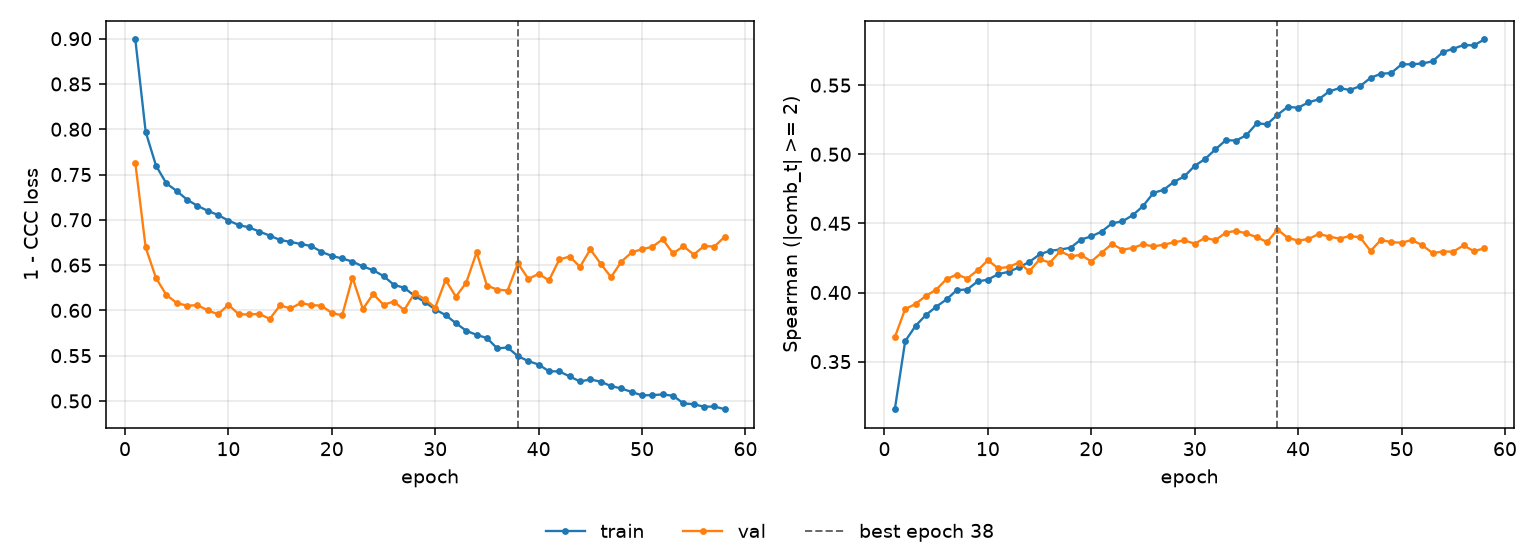

Data behind this chart, as committed beside it:
epoch, tr_loss, vl_loss, tr_sp, vl_sp, is_best
1, 0.8991, 0.7628, 0.3156, 0.3676, False
2, 0.7971, 0.6695, 0.3648, 0.388, False
3, 0.7598, 0.6356, 0.3758, 0.3917, False
4, 0.7403, 0.6171, 0.3837, 0.3976, False
5, 0.7318, 0.6082, 0.3897, 0.4021, False
6, 0.7223, 0.6052, 0.395, 0.4097, False
7, 0.7155, 0.6058, 0.4018, 0.413, False
8, 0.71, 0.6001, 0.4022, 0.4101, False
9, 0.7053, 0.5957, 0.408, 0.4161, False
10, 0.6992, 0.6063, 0.4093, 0.4233, False
11, 0.6942, 0.5957, 0.4133, 0.4175, False
12, 0.6916, 0.5955, 0.415, 0.4185, False
13, 0.687, 0.5962, 0.4182, 0.4216, False
14, 0.6825, 0.5906, 0.4221, 0.4153, False
15, 0.6777, 0.6056, 0.4276, 0.4239, False
16, 0.6756, 0.6021, 0.4302, 0.4217, False
17, 0.6732, 0.6081, 0.4311, 0.4299, False
18, 0.6711, 0.6058, 0.4324, 0.4262, False
19, 0.6647, 0.6052, 0.4383, 0.4272, False
20, 0.6601, 0.5971, 0.4406, 0.4224, False
21, 0.6574, 0.5945, 0.4441, 0.4288, False
22, 0.6538, 0.6362, 0.45, 0.4351, False
23, 0.6485, 0.6014, 0.4515, 0.431, False
24, 0.6443, 0.6181, 0.4559, 0.4322, False
25, 0.6379, 0.6062, 0.4625, 0.4349, False
26, 0.6282, 0.6098, 0.472, 0.4333, False
27, 0.6249, 0.6003, 0.4743, 0.4346, False
28, 0.6161, 0.6189, 0.4801, 0.4363, False
29, 0.6093, 0.6124, 0.484, 0.4377, False
30, 0.601, 0.6031, 0.4916, 0.4353, False
31, 0.5949, 0.6337, 0.4966, 0.4395, False
32, 0.5859, 0.6151, 0.5035, 0.4379, False
33, 0.5775, 0.6306, 0.5102, 0.4433, False
34, 0.573, 0.6641, 0.51, 0.4446, False
35, 0.5694, 0.6275, 0.5138, 0.4427, False
36, 0.558, 0.6229, 0.5224, 0.44, False
37, 0.5591, 0.6219, 0.5217, 0.4365, False
38, 0.5494, 0.6519, 0.5285, 0.4456, True
39, 0.5441, 0.6347, 0.5343, 0.4395, False
40, 0.5402, 0.6403, 0.5337, 0.4376, False
41, 0.5328, 0.6331, 0.5375, 0.4387, False
42, 0.5326, 0.6562, 0.5398, 0.4424, False
43, 0.5271, 0.6595, 0.5455, 0.4405, False
44, 0.5215, 0.6481, 0.5479, 0.439, False
45, 0.5238, 0.6674, 0.5465, 0.4409, False
46, 0.5213, 0.6515, 0.5493, 0.4399, False
47, 0.5164, 0.6367, 0.5553, 0.4301, False
48, 0.5138, 0.6538, 0.5582, 0.438, False
49, 0.5099, 0.6641, 0.5588, 0.4364, False
50, 0.5061, 0.6675, 0.565, 0.436, False
51, 0.5065, 0.6702, 0.5651, 0.438, False
52, 0.5071, 0.6785, 0.5657, 0.4342, False
53, 0.5058, 0.6629, 0.5672, 0.4286, False
54, 0.4973, 0.6709, 0.5739, 0.4296, False
55, 0.4964, 0.6616, 0.5763, 0.4296, False
56, 0.4936, 0.671, 0.579, 0.4341, False
57, 0.4939, 0.6705, 0.5788, 0.4298, False
58, 0.4909, 0.6814, 0.583, 0.432, False
